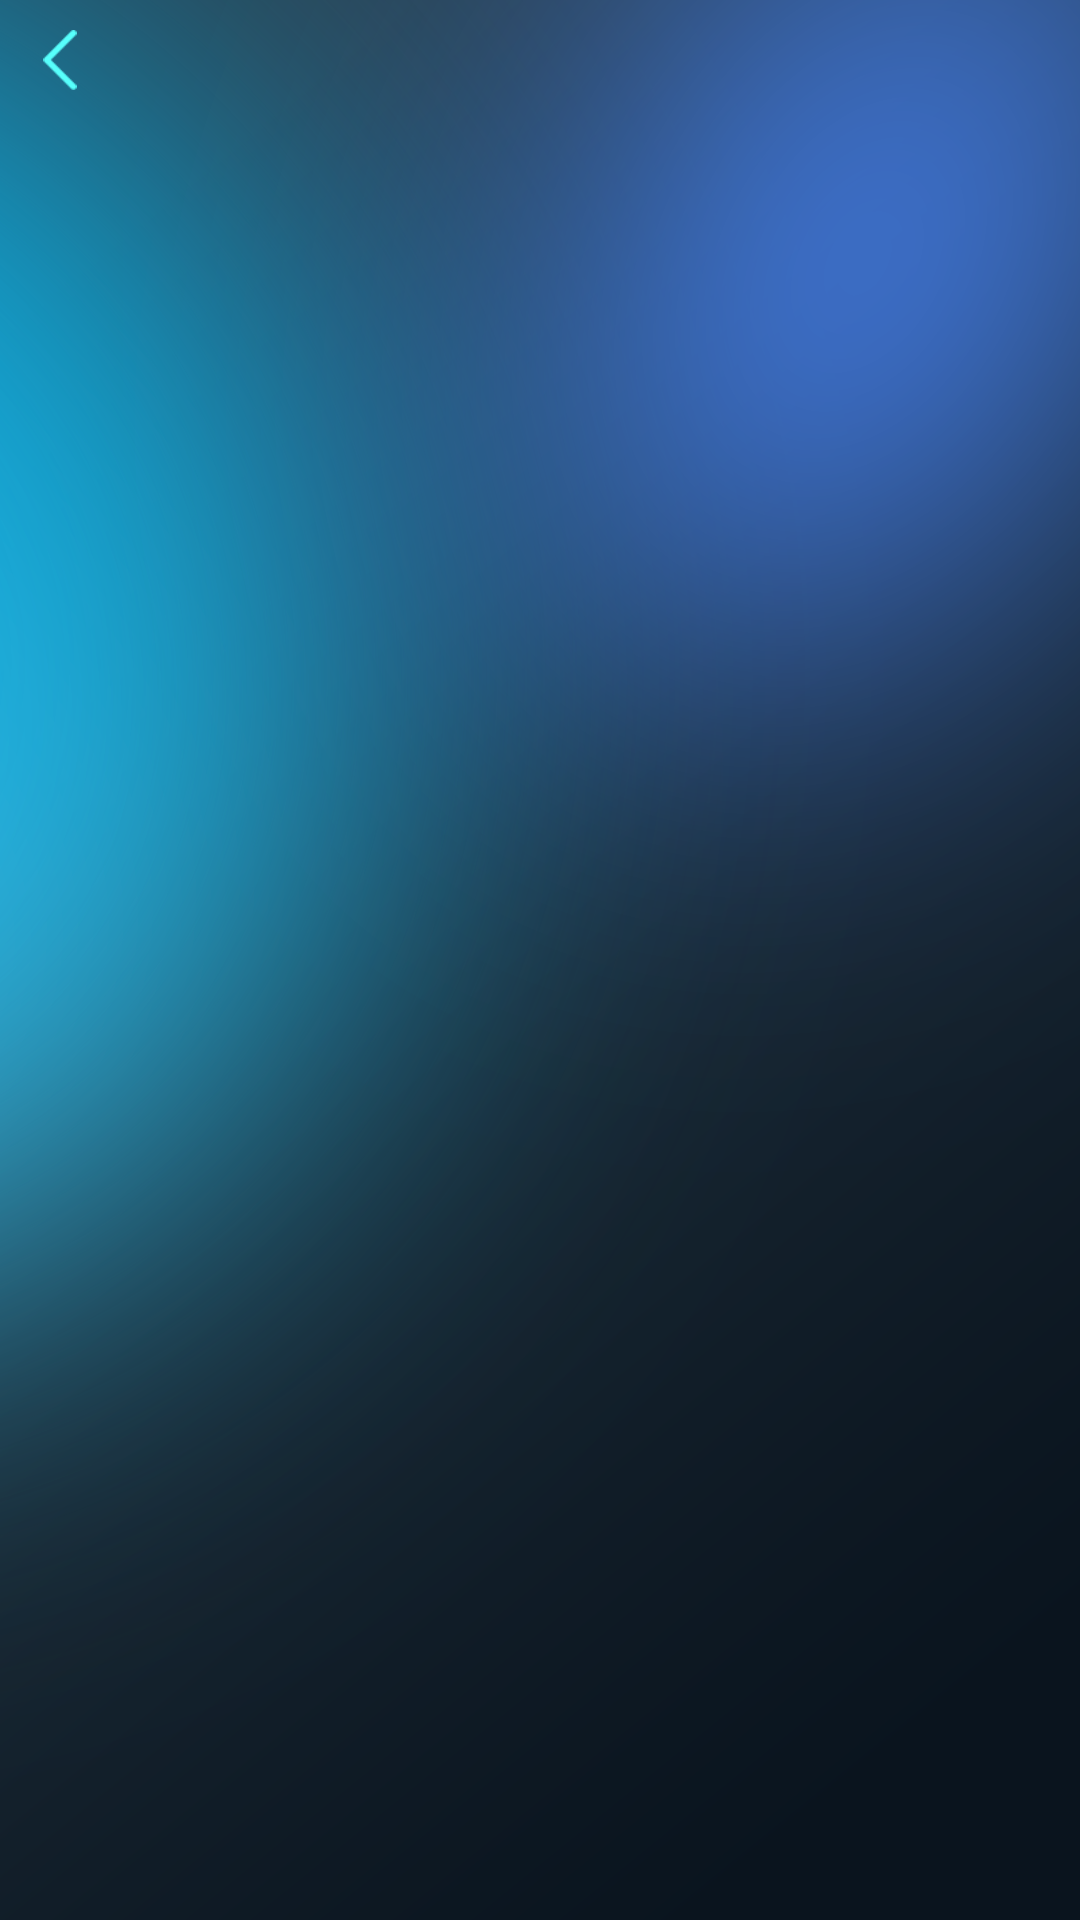

Here is an Android app screen rendered from its layout file. Give the layout XML and the strings, colors and styles it references.
<!-- AndroidManifest.xml: application theme Theme.Alexa -->
<!-- res/layout/activity_settings.xml -->
<?xml version="1.0" encoding="utf-8"?>
<RelativeLayout xmlns:android="http://schemas.android.com/apk/res/android"
    android:orientation="vertical"
    android:layout_width="match_parent"
    android:layout_height="match_parent"
    android:background="@drawable/splash_bg">

    <ImageView
        android:id="@+id/back"
        android:layout_width="20dp"
        android:layout_height="20dp"
        android:layout_marginStart="10dp"
        android:layout_marginTop="10dp"
        android:layout_marginEnd="10dp"
        android:layout_marginBottom="10dp"
        android:src="@drawable/ic_back" />

</RelativeLayout>
<!-- resources referenced by this layout -->
<resources>
  <!-- drawable ic_back: png bitmap (drawable-v24, 560 bytes) -->
  <!-- drawable splash_bg: png bitmap (drawable-v24, 453283 bytes) -->
  <style name="Theme.Alexa" parent="Theme.MaterialComponents.DayNight.DarkActionBar">
          
          <item name="colorPrimary">@color/purple_500</item>
          <item name="colorPrimaryVariant">@color/purple_700</item>
          <item name="colorOnPrimary">@color/white</item>
          
          <item name="colorSecondary">@color/teal_200</item>
          <item name="colorSecondaryVariant">@color/teal_700</item>
          <item name="colorOnSecondary">@color/black</item>
          
          <item name="android:statusBarColor">?attr/colorPrimaryVariant</item>
          
      </style>
  <!-- not gathered from this repository: default colours our renderer supplied (Android Studio template values) -->
  <color name="purple_500">#FF6200EE</color>
  <color name="purple_700">#FF3700B3</color>
  <color name="teal_200">#FF03DAC5</color>
  <color name="teal_700">#FF018786</color>
  <color name="black">#FF000000</color>
  <color name="white">#FFFFFFFF</color>
</resources>
